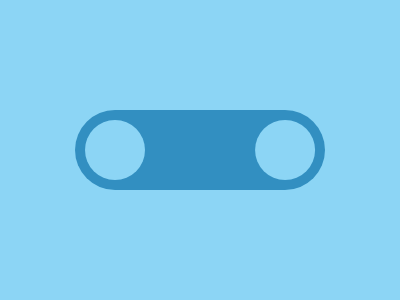

Give the HTML and CSS whose rendering is this image.

<!DOCTYPE html>
<html>

<head>
    <meta charset='utf-8'>
    <meta http-equiv='X-UA-Compatible' content='IE=edge'>
    <title>CSS Battle Daily Target Solution - 13th September, 2024</title>
    <meta name='viewport' content='width=device-width, initial-scale=1'>
    <style>
        * {
            margin: 0;
            padding: 0;
        }

        body {
            min-height: 100vh;
            background: radial-gradient(#8CD5F5, #328FC1);
            display: grid;
            place-items: center;
            user-select: none;
        }

        .wrapper {
            height: 300px;
            width: 400px;
            background: #8CD5F5;
        }

        p,
        a {
            border-radius: 53q;
            position: absolute;
        }

        p {
            height: 60px;
            width: 230px;
            margin: 110px 75px;
            background: #328FC1;
            padding: 10px
        }

        a {
            background: #8CD5F5;
            height: 60px;
            width: 60px;
            box-shadow: 180q 0#8CD5F5
        }
    </style>
</head>

<body>
    <div class="wrapper">
        <p>
            <a></a>
        </p>
    </div>
</body>

</html>
